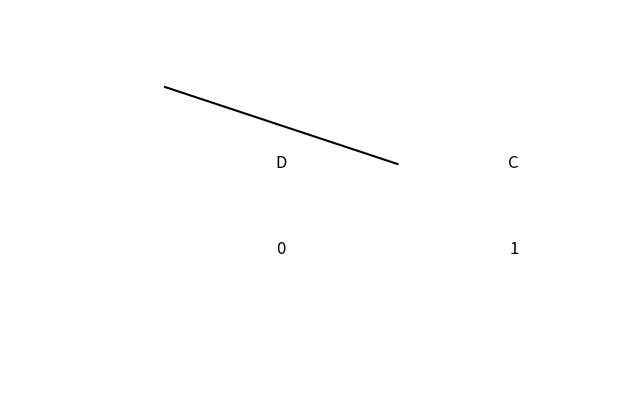

This figure's Python source:
import numpy as np
import matplotlib.pyplot as plt

# Define the probabilities
P = {'A': 0.1, 'B': 0.2, 'C': 0.2, 'D': 0.2, 'E': 0.3}

# Sort the probabilities in ascending order
sorted_P = sorted(P.items(), key=lambda x: x[1])

# Initialize the Huffman tree
tree = [[sorted_P.pop(0)], [sorted_P.pop(0)]]

# Build the Huffman tree
while len(sorted_P) > 0:
    freq = sorted_P.pop(0)
    node = [freq]
    if freq[1] <= tree[0][0][1]:
        tree.insert(0, node)
    else:
        tree.append(node)
    if len(tree) > 2:
        if tree[0][0][1] < tree[1][0][1]:
            tree[0], tree[1] = tree[1], tree[0]
        merged_node = [tree.pop(0), tree.pop(0)]
        merged_freq = (merged_node[0][0][1] + merged_node[1][0][1])
        merged_node.insert(0, ('', merged_freq))
        if merged_freq <= tree[0][0][1]:
            tree.insert(0, merged_node)
        else:
            tree.append(merged_node)

# Traverse the Huffman tree to get the binary code for each symbol
def traverse(node, code=''):
    if len(node) == 3:
        traverse(node[1], code + '0')
        traverse(node[2], code + '1')
    else:
        codes[node[0][0]] = code

# Generate the binary codes for each symbol
codes = {}
traverse(tree[0])
    
# Plot the Huffman tree and display the binary codes
fig, ax = plt.subplots(figsize=(8, 5))

def plot_tree(node, x=0, y=0, dx=1, dy=1):
    if len(node) == 3:
        x_left = plot_tree(node[1], x, y - dy, dx/2, dy)
        x_right = plot_tree(node[2], x + dx/2, y - dy, dx/2, dy)
        ax.plot([x, x_left + dx/2, x_right], [y, y - dy, y - dy], 'k')
        return x_left + dx
    else:
        ax.text(x + dx/2, y, node[0][0], ha='center', va='center', fontsize=12)
        ax.text(x + dx/2, y - dy, codes[node[0][0]], ha='center', va='top', fontsize=12)
        return x

plot_tree(tree[0], dx=1.5, dy=0.5)
ax.set_xlim([-0.5, len(codes)-0.5])
ax.set_ylim([-2, 0.5])
ax.axis('off')
plt.show()

# Print the binary codes for each symbol
print(codes)
